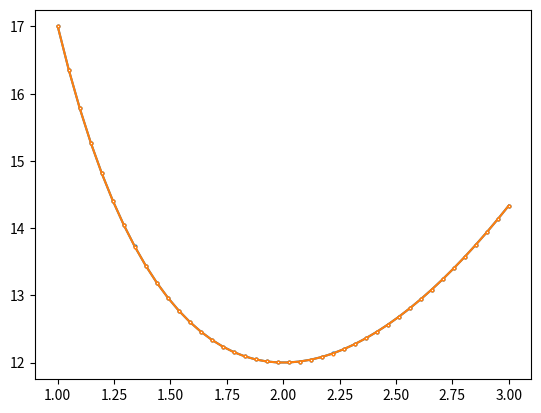

The script that saved this image:
import numpy as np
import matplotlib.pyplot as plt
import scipy.sparse as sparse
from scipy import optimize

a = 1
b = 3
n = 40 # x0 x1 .... xn xn+1
x = np.linspace(a, b, n+2)
h = x[1]-x[0]
assert np.abs(h - (b-a)/(n+1)) < 1e-15

print(x)

def yexact(x):
    return x**2 + 16/x

def f(x, y, dy):
    return (1/8) * (32 + 2 * x**3 - y * dy)

def dfy(x, y, dy):
    return (1/8) * (-dy)

def dfdy(x, y, dy):
    return (1/8) * (-y)

alpha = 17
beta = 43/3

# grid: 0 1 2 3 .... n-2 n-1  n n+1
# indx: 0 1 2 3 ....  -4  -3 -2  -1
#           | | |..... |   |
def F(y, x):
    r = np.zeros_like(x)
    r[1]    = -alpha   + 2 * y[1]    - y[2]    + h**2 * f(x[1],    y[1],    (y[2]    - alpha)  /(2*h))
    r[2:-2] = -y[1:-3] + 2 * y[2:-2] - y[3:-1] + h**2 * f(x[2:-2], y[2:-2], (y[3:-1] - y[1:-3])/(2*h))
    r[-2]   = -y[-3]   + 2 * y[-2]   - beta    + h**2 * f(x[-2],   y[-2],   (beta    - y[-3])  /(2*h))
    return r

y0 = 15*np.ones_like(x)
y0[0] = alpha
y0[-1] = beta
#y = optimize.root(F, x0=y0, args=(x))
y = optimize.fsolve(F, x0=y0, args=(x), xtol=1e-12)

plt.plot(x, yexact(x), '-o', ms=2, mfc='w')
plt.plot(x, y, '-o', ms=2, mfc='w')
print(np.abs(y - yexact(x)).max())

y

